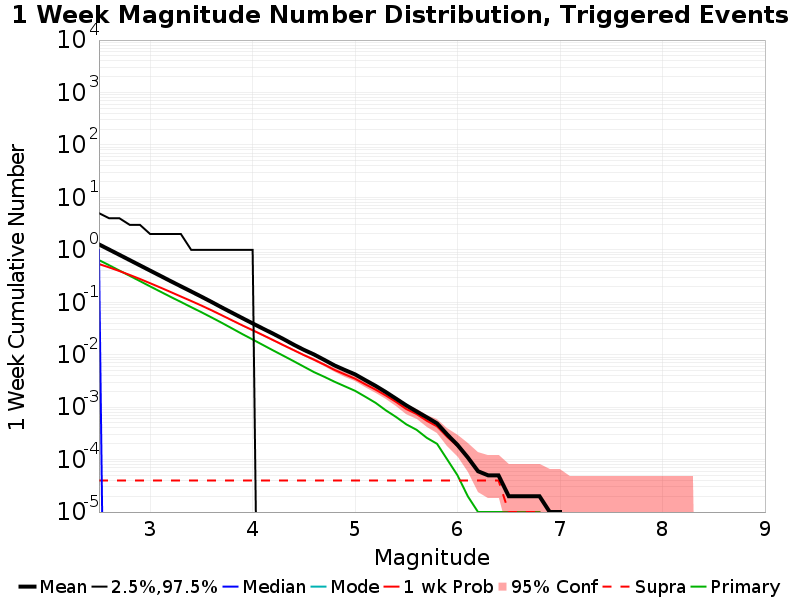

Data behind this chart, as committed beside it:
Mag, Mean, 2.5 %ile, 97.5 %ile, Median, Mode, 1 wk Probability, 1 wk Supra-Seis Prob, Primary Aftershocks Mean
2.5, 1.271, 0.0, 5.0, 1.0, 0.0, 0.5364, 4.0E-5, 0.6386
2.6, 1.011, 0.0, 4.0, 0.0, 0.0, 0.4623, 4.0E-5, 0.5084
2.7, 0.8031, 0.0, 4.0, 0.0, 0.0, 0.394, 4.0E-5, 0.4027
2.8, 0.6376, 0.0, 3.0, 0.0, 0.0, 0.3326, 4.0E-5, 0.3198
2.9, 0.506, 0.0, 3.0, 0.0, 0.0, 0.2784, 4.0E-5, 0.2537
3.0, 0.4015, 0.0, 2.0, 0.0, 0.0, 0.2308, 4.0E-5, 0.2006
3.1, 0.3191, 0.0, 2.0, 0.0, 0.0, 0.1909, 4.0E-5, 0.1595
3.2, 0.2531, 0.0, 2.0, 0.0, 0.0, 0.1569, 4.0E-5, 0.1268
3.3, 0.2016, 0.0, 2.0, 0.0, 0.0, 0.1288, 4.0E-5, 0.1014
3.4, 0.1608, 0.0, 1.0, 0.0, 0.0, 0.1059, 4.0E-5, 0.08078
3.5, 0.128, 0.0, 1.0, 0.0, 0.0, 0.08663, 4.0E-5, 0.06466
3.6, 0.1013, 0.0, 1.0, 0.0, 0.0, 0.0702, 4.0E-5, 0.05126
3.7, 0.07955, 0.0, 1.0, 0.0, 0.0, 0.05644, 4.0E-5, 0.04048
3.8, 0.06295, 0.0, 1.0, 0.0, 0.0, 0.0452, 4.0E-5, 0.03167
3.9, 0.04987, 0.0, 1.0, 0.0, 0.0, 0.03627, 4.0E-5, 0.02474
4.0, 0.03956, 0.0, 1.0, 0.0, 0.0, 0.02929, 4.0E-5, 0.01953
4.1, 0.03151, 0.0, 0.0, 0.0, 0.0, 0.02363, 4.0E-5, 0.01536
4.2, 0.02518, 0.0, 0.0, 0.0, 0.0, 0.019, 4.0E-5, 0.01209
4.3, 0.01993, 0.0, 0.0, 0.0, 0.0, 0.01522, 4.0E-5, 0.00956
4.4, 0.01558, 0.0, 0.0, 0.0, 0.0, 0.01223, 4.0E-5, 0.00754
4.5, 0.01239, 0.0, 0.0, 0.0, 0.0, 0.00984, 4.0E-5, 0.00592
4.6, 0.01009, 0.0, 0.0, 0.0, 0.0, 0.00803, 4.0E-5, 0.00465
4.7, 0.00796, 0.0, 0.0, 0.0, 0.0, 0.00646, 4.0E-5, 0.00379
4.8, 0.00624, 0.0, 0.0, 0.0, 0.0, 0.00513, 4.0E-5, 0.00305
4.9, 0.00511, 0.0, 0.0, 0.0, 0.0, 0.00422, 4.0E-5, 0.0025
5.0, 0.00422, 0.0, 0.0, 0.0, 0.0, 0.00349, 4.0E-5, 0.00205
5.1, 0.00327, 0.0, 0.0, 0.0, 0.0, 0.00273, 4.0E-5, 0.00158
5.2, 0.00255, 0.0, 0.0, 0.0, 0.0, 0.00216, 4.0E-5, 0.00121
5.3, 0.00194, 0.0, 0.0, 0.0, 0.0, 0.00167, 4.0E-5, 8.7E-4
5.4, 0.00145, 0.0, 0.0, 0.0, 0.0, 0.00126, 4.0E-5, 6.5E-4
5.5, 0.00108, 0.0, 0.0, 0.0, 0.0, 9.2E-4, 4.0E-5, 4.7E-4
5.6, 8.3E-4, 0.0, 0.0, 0.0, 0.0, 7.4E-4, 4.0E-5, 3.7E-4
5.7, 6.4E-4, 0.0, 0.0, 0.0, 0.0, 5.5E-4, 4.0E-5, 2.6E-4
5.8, 4.9E-4, 0.0, 0.0, 0.0, 0.0, 4.3E-4, 4.0E-5, 2.0E-4
5.9, 3.0E-4, 0.0, 0.0, 0.0, 0.0, 2.7E-4, 4.0E-5, 1.0E-4
6.0, 1.9E-4, 0.0, 0.0, 0.0, 0.0, 1.8E-4, 4.0E-5, 5.0E-5
6.1, 1.1E-4, 0.0, 0.0, 0.0, 0.0, 1.1E-4, 4.0E-5, 2.0E-5
6.2, 6.0E-5, 0.0, 0.0, 0.0, 0.0, 6.0E-5, 4.0E-5, 1.0E-5
6.3, 5.0E-5, 0.0, 0.0, 0.0, 0.0, 5.0E-5, 4.0E-5, 1.0E-5
6.4, 5.0E-5, 0.0, 0.0, 0.0, 0.0, 5.0E-5, 4.0E-5, 1.0E-5
6.5, 2.0E-5, 0.0, 0.0, 0.0, 0.0, 2.0E-5, 1.0E-5, 1.0E-5
6.6, 2.0E-5, 0.0, 0.0, 0.0, 0.0, 2.0E-5, 1.0E-5, 1.0E-5
6.7, 2.0E-5, 0.0, 0.0, 0.0, 0.0, 2.0E-5, 1.0E-5, 1.0E-5
6.8, 2.0E-5, 0.0, 0.0, 0.0, 0.0, 2.0E-5, 1.0E-5, 1.0E-5
6.9, 1.0E-5, 0.0, 0.0, 0.0, 0.0, 1.0E-5, 0.0, 0.0
7.0, 1.0E-5, 0.0, 0.0, 0.0, 0.0, 1.0E-5, 0.0, 0.0
7.1, 0.0, 0.0, 0.0, 0.0, 0.0, 0.0, 0.0, 0.0
7.2, 0.0, 0.0, 0.0, 0.0, 0.0, 0.0, 0.0, 0.0
7.3, 0.0, 0.0, 0.0, 0.0, 0.0, 0.0, 0.0, 0.0
7.4, 0.0, 0.0, 0.0, 0.0, 0.0, 0.0, 0.0, 0.0
7.5, 0.0, 0.0, 0.0, 0.0, 0.0, 0.0, 0.0, 0.0
7.6, 0.0, 0.0, 0.0, 0.0, 0.0, 0.0, 0.0, 0.0
7.7, 0.0, 0.0, 0.0, 0.0, 0.0, 0.0, 0.0, 0.0
7.8, 0.0, 0.0, 0.0, 0.0, 0.0, 0.0, 0.0, 0.0
7.9, 0.0, 0.0, 0.0, 0.0, 0.0, 0.0, 0.0, 0.0
8.0, 0.0, 0.0, 0.0, 0.0, 0.0, 0.0, 0.0, 0.0
8.1, 0.0, 0.0, 0.0, 0.0, 0.0, 0.0, 0.0, 0.0
8.2, 0.0, 0.0, 0.0, 0.0, 0.0, 0.0, 0.0, 0.0
8.3, 0.0, 0.0, 0.0, 0.0, 0.0, 0.0, 0.0, 0.0
8.4, 0.0, 0.0, 0.0, 0.0, 0.0, 0.0, 0.0, 0.0
... 6 more rows
